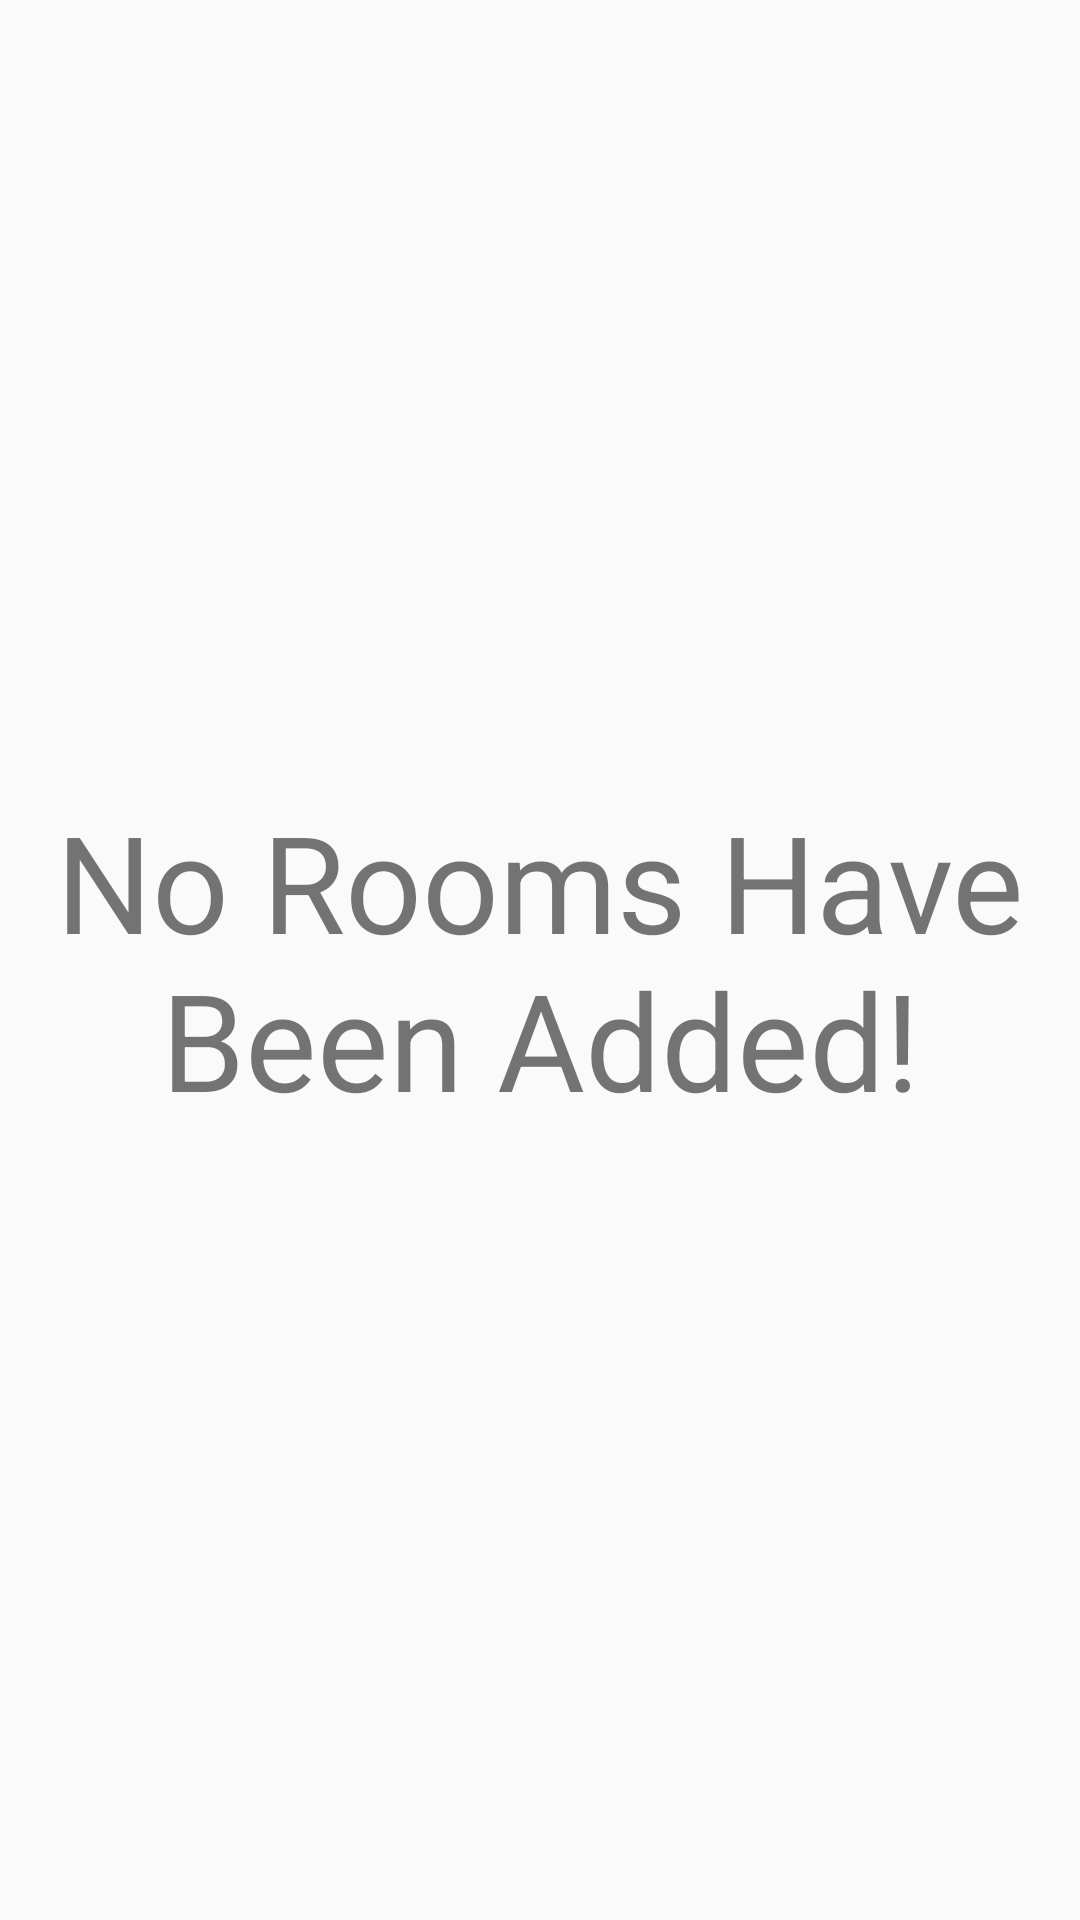

Layout XML and referenced resources for this Android screen:
<!-- AndroidManifest.xml: application theme AppTheme -->
<!-- res/layout/fragment_rooms.xml -->
<?xml version="1.0" encoding="utf-8"?>
<FrameLayout xmlns:android="http://schemas.android.com/apk/res/android"
    xmlns:tools="http://schemas.android.com/tools"
    android:layout_width="match_parent"
    android:layout_height="540dp"
    android:orientation="vertical"
    android:layout_marginBottom="56dp"
    tools:context=".Rooms"
    android:id="@+id/rooms"
    >

        <view
            android:id="@+id/recycler_view_rooms"
            class="android.support.v7.widget.RecyclerView"
            android:layout_width="match_parent"
            android:layout_height="match_parent"
            android:scrollbars="vertical" />

        <TextView
            android:id="@+id/empty_room_list"
            android:layout_width="match_parent"
            android:layout_height="match_parent"
            android:text="@string/no_rooms"
            android:layout_gravity="center"
            android:gravity="center"
            android:textSize="45sp"
            />

</FrameLayout>
<!-- resources referenced by this layout -->
<resources>
  <string name="no_rooms">No Rooms Have Been Added!</string>
  <style name="AppTheme" parent="Theme.AppCompat.Light.DarkActionBar">
          
          <item name="colorPrimary">@color/colorPrimary</item>
          <item name="colorPrimaryDark">@color/colorPrimaryDark</item>
          <item name="colorAccent">@color/colorAccent</item>
      </style>
  <color name="colorPrimary">#A76789</color>
  <color name="colorPrimaryDark">#B699BD</color>
  <color name="colorAccent">#A76789</color>
</resources>
